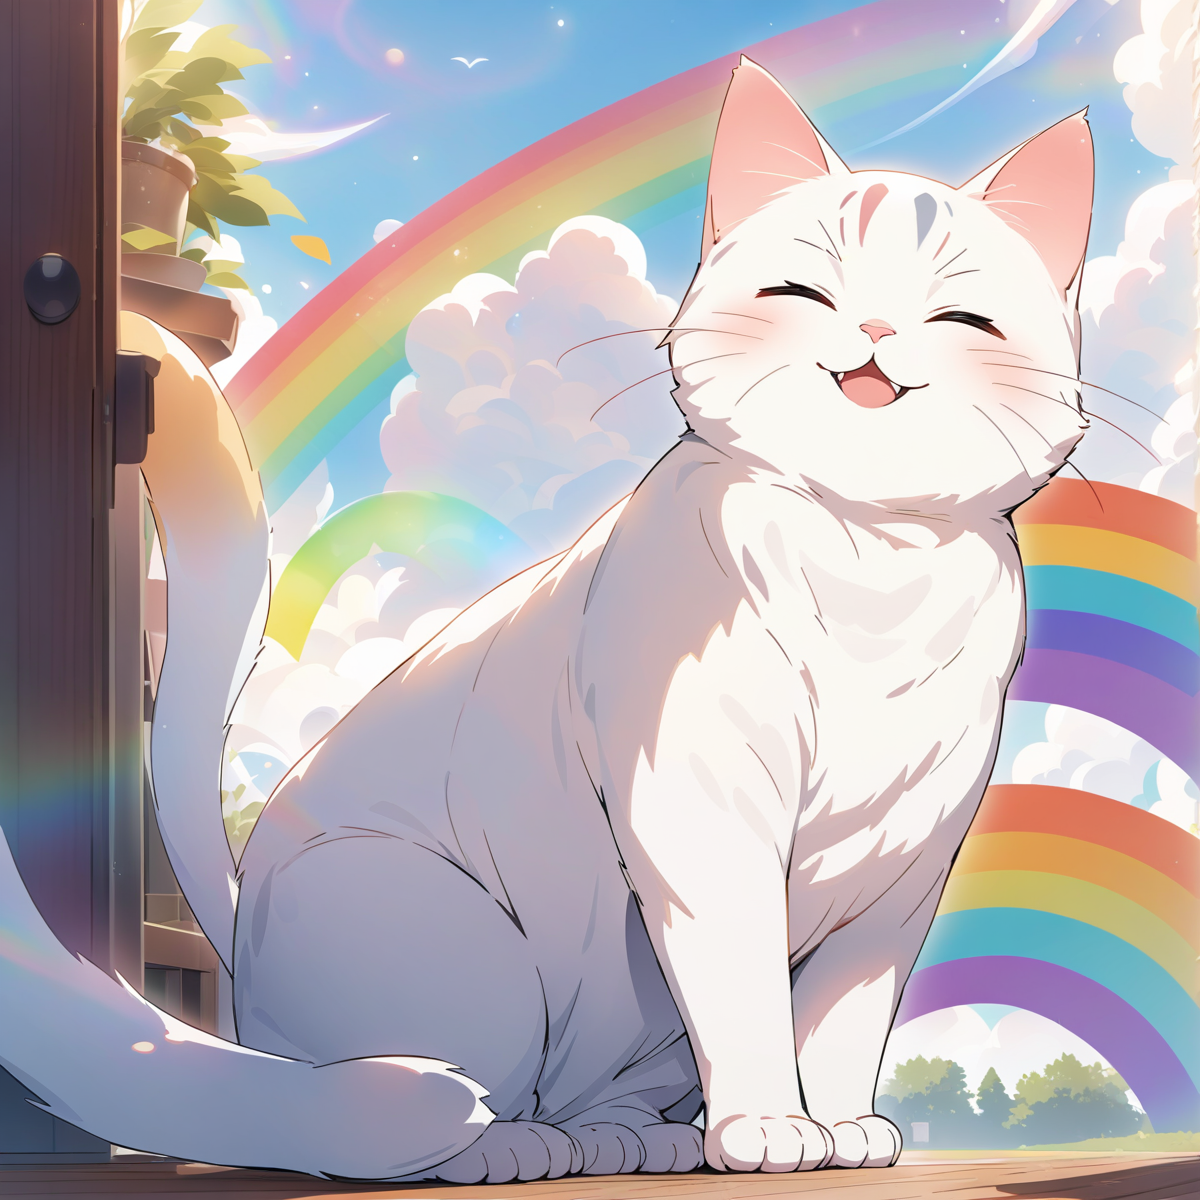
Generation parameters embedded in this image by AUTOMATIC1111 Stable Diffusion web UI or a fork of it (Forge, ...) (PNG 'parameters' text chunk):
a happy cat outside, a rainbow, 
masterpiece, best quality
Negative prompt: (((1girl))), (((human))), text, signature, ugly, bad art, ugly artstyle, 
Steps: 25, Sampler: Euler a, CFG scale: 7, Seed: 569089533, Size: 1200x1200, Model hash: e3c47aedb0, Model: animagineXLV31_v31, Version: v1.8.0